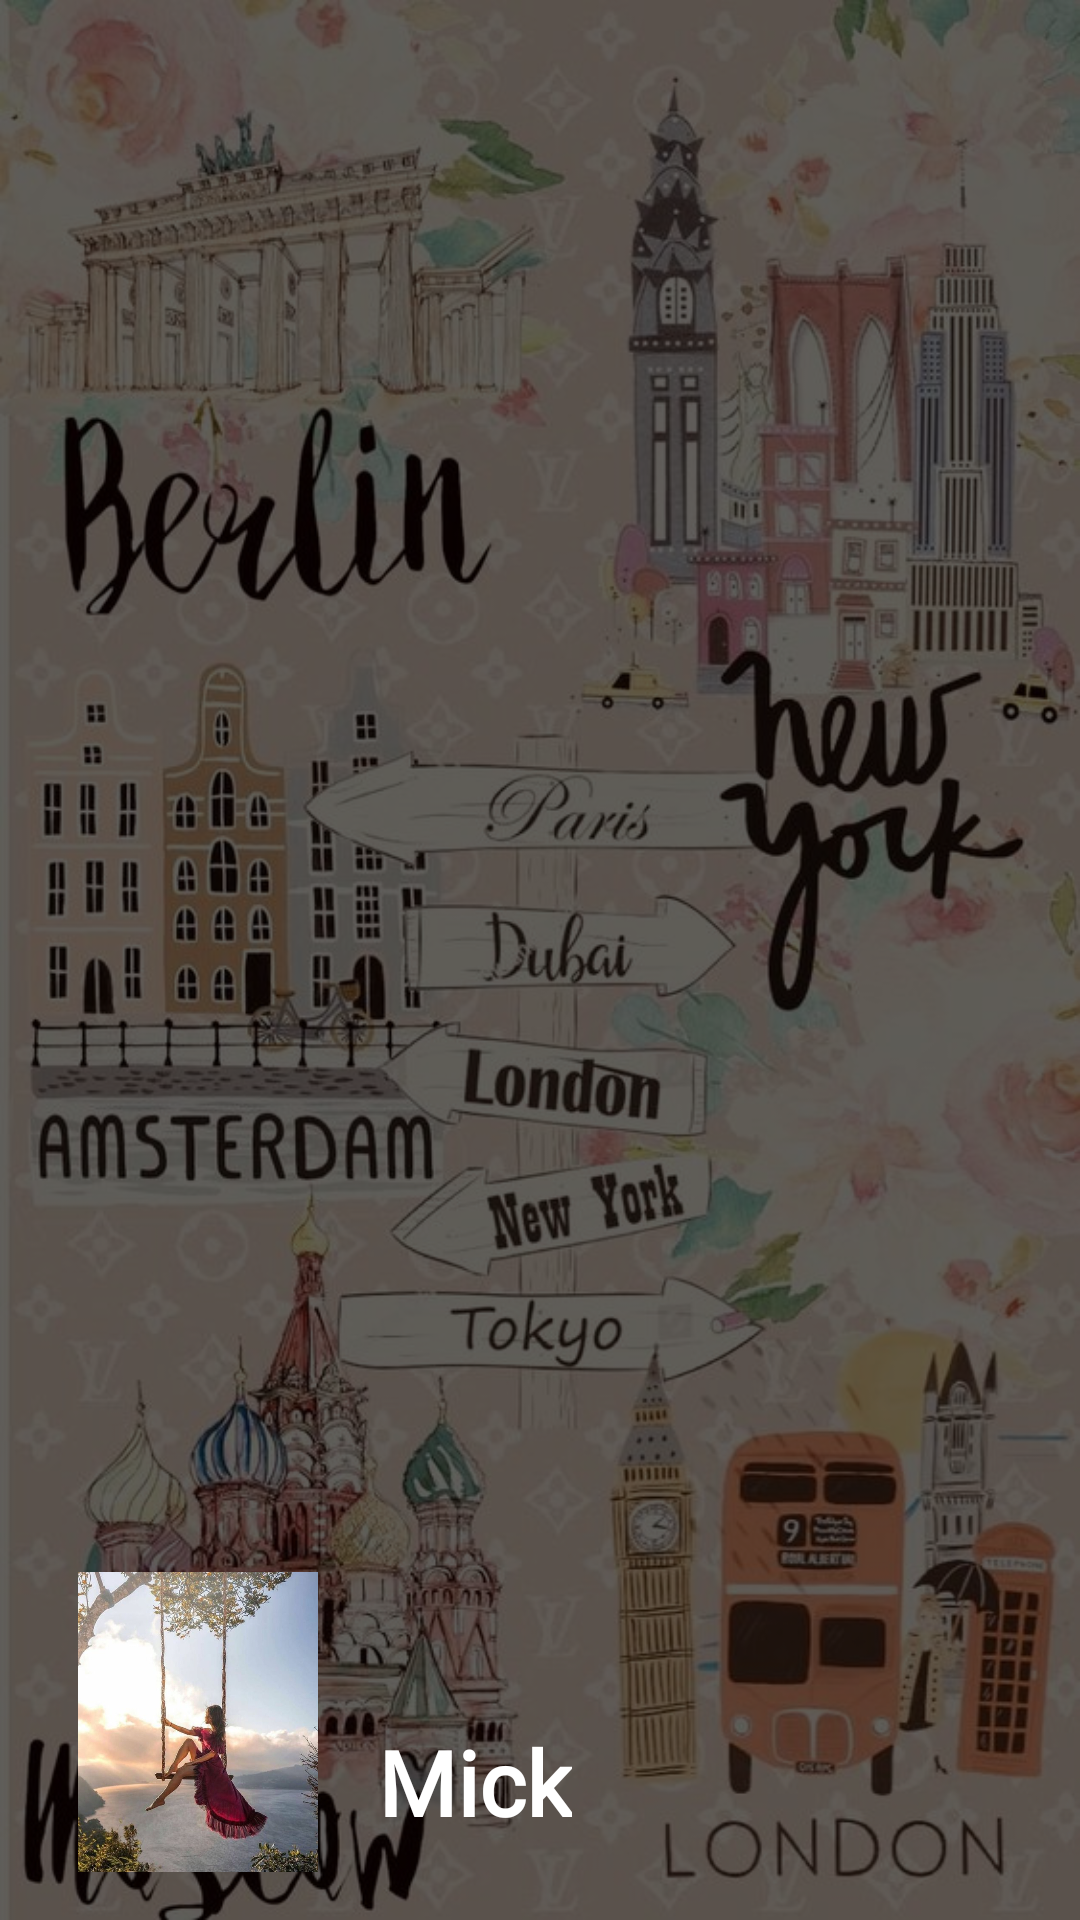

Layout XML and referenced resources for this Android screen:
<!-- AndroidManifest.xml: application theme Theme.CarPoolingApp -->
<!-- res/layout/pass_header.xml -->
<?xml version="1.0" encoding="utf-8"?>
<LinearLayout xmlns:android="http://schemas.android.com/apk/res/android"
    android:orientation="vertical"
    android:layout_width="match_parent"
    android:layout_height="176dp"
    android:background="@drawable/passba">

    <LinearLayout
        android:layout_width="match_parent"
        android:layout_height="match_parent"
        android:padding="16dp"
        android:gravity="bottom"
        android:background="#9F000000">

        <ImageView
            android:layout_width="100dp"
            android:layout_height="100dp"
            android:src="@drawable/traveler"/>

        <TextView
            android:layout_width="wrap_content"
            android:layout_height="wrap_content"
            android:fontFamily="@font/autour_one"
            android:padding="10dp"
            android:text="Mick"
            android:textColor="@color/white"
            android:textSize="30sp"
            android:textStyle="bold" />

    </LinearLayout>

</LinearLayout>
<!-- resources referenced by this layout -->
<resources>
  <!-- drawable passba: jpg bitmap (drawable, 130863 bytes) -->
  <!-- drawable traveler: jpg bitmap (drawable, 61379 bytes) -->
  <style name="Theme.CarPoolingApp" parent="Theme.MaterialComponents.DayNight.NoActionBar">
          
          <item name="colorPrimary">@color/purple_500</item>
          <item name="colorPrimaryVariant">@color/purple_700</item>
          <item name="colorOnPrimary">@color/white</item>
          
          <item name="colorSecondary">@color/teal_200</item>
          <item name="colorSecondaryVariant">@color/teal_700</item>
          <item name="colorOnSecondary">@color/black</item>
          
          <item name="android:statusBarColor">?attr/colorPrimaryVariant</item>
          
      </style>
  <!-- not gathered from this repository: default colours our renderer supplied (Android Studio template values) -->
  <color name="purple_500">#FF6200EE</color>
  <color name="purple_700">#FF3700B3</color>
  <color name="teal_200">#FF03DAC5</color>
  <color name="teal_700">#FF018786</color>
  <color name="black">#FF000000</color>
  <color name="white">#FFFFFFFF</color>
</resources>
